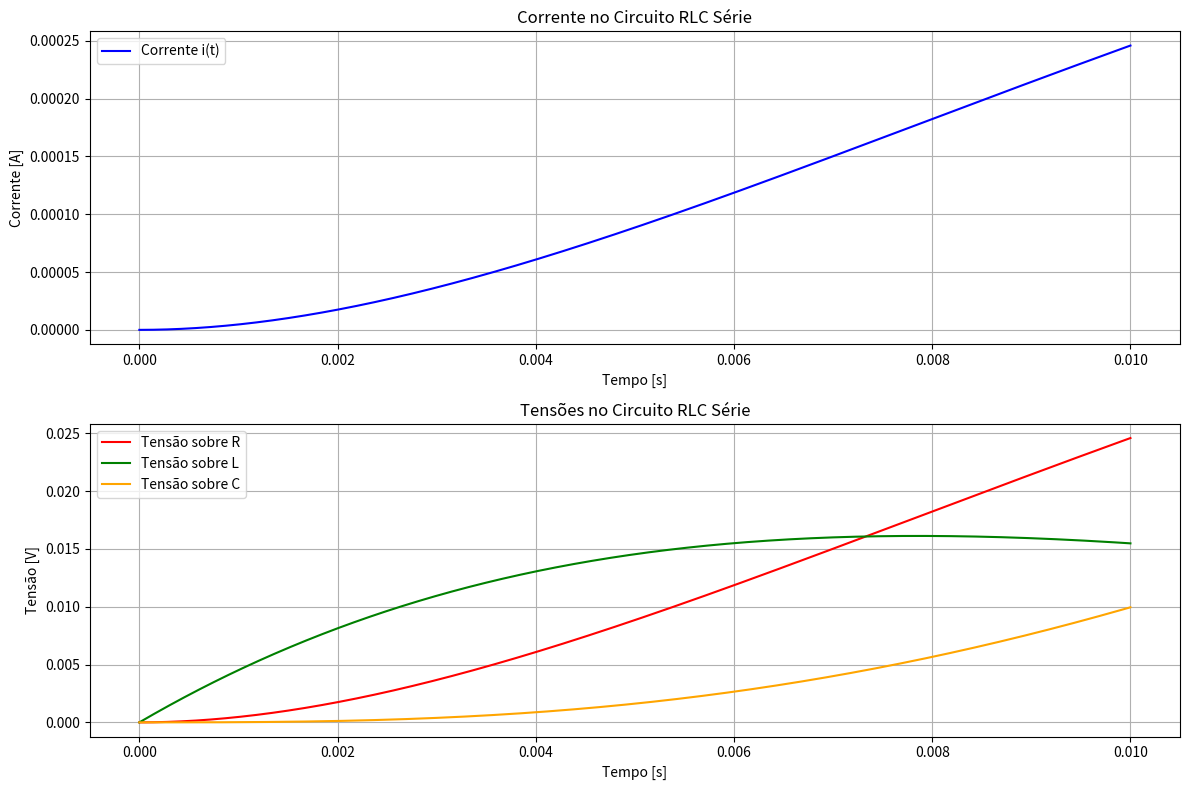

This chart was generated by the following Python code:
import numpy as np
import sympy as sp
from scipy.integrate import odeint
import matplotlib.pyplot as plt
import pandas as pd

# =============================================================================
# Classe Base para Circuitos Elétricos
# =============================================================================
class Circuito:
    def __init__(self, R, L, C, V0):
        self.R = R  # Resistência em ohms
        self.L = L  # Indutância em henrys
        self.C = C  # Capacitância em farads
        self.V0 = V0  # Tensão de entrada (pode ser função ou valor)

    def equacao_diferencial(self):
        t = sp.symbols('t')
        i = sp.Function('i')(t)
        eq = sp.Eq(self.L * i.diff(t, t) + self.R * i.diff(t) + (1 / self.C) * i, self.V0)
        return eq

    def resolver_ode(self, i0, di0, t):
        def modelo(y, t):
            i, di = y
            d2i = (self.V0 - self.R * di - (1 / self.C) * i) / self.L
            return [di, d2i]

        y0 = [i0, di0]
        sol = odeint(modelo, y0, t)
        return sol[:, 0], sol[:, 1]  # Retorna i(t) e di/dt

# =============================================================================
# Classe Específica para Circuito RLC Série
# =============================================================================
class CircuitoRlcSerie(Circuito):
    def __init__(self, R, L, C, V0):
        super().__init__(R, L, C, V0)

    def calcular_tensoes(self, i, di_dt, t):
        vR = self.R * i
        vL = self.L * di_dt
        q = np.cumsum(i * np.gradient(t))  # Integrando i(t) numericamente
        vC = q / self.C
        return vR, vL, vC

    def simular(self, i0=0, di0=0, t_max=0.1, n=1000):
        t = np.linspace(0, t_max, n)
        i, di_dt = self.resolver_ode(i0, di0, t)
        vR, vL, vC = self.calcular_tensoes(i, di_dt, t)

        df = pd.DataFrame({
            'Tempo (s)': t,
            'Corrente i(t) [A]': i,
            'Tensão R [V]': vR,
            'Tensão L [V]': vL,
            'Tensão C [V]': vC
        })

        return t, i, vR, vL, vC, df

    def plotar(self, t, i, vR, vL, vC):
        plt.figure(figsize=(12, 8))
        plt.subplot(2, 1, 1)
        plt.plot(t, i, label='Corrente i(t)', color='blue')
        plt.title('Corrente no Circuito RLC Série')
        plt.xlabel('Tempo [s]')
        plt.ylabel('Corrente [A]')
        plt.grid(True)
        plt.legend()

        plt.subplot(2, 1, 2)
        plt.plot(t, vR, label='Tensão sobre R', color='red')
        plt.plot(t, vL, label='Tensão sobre L', color='green')
        plt.plot(t, vC, label='Tensão sobre C', color='orange')
        plt.title('Tensões no Circuito RLC Série')
        plt.xlabel('Tempo [s]')
        plt.ylabel('Tensão [V]')
        plt.grid(True)
        plt.legend()

        plt.tight_layout()
        plt.show()

# =============================================================================
# Exemplo de Uso
# =============================================================================
if __name__ == '__main__':
    mestre = CircuitoRlcSerie(R=100, L=0.5, C=0.0001, V0=5)
    t, i, vR, vL, vC, df = mestre.simular(i0=0, di0=0, t_max=0.01, n=1000)
    mestre.plotar(t, i, vR, vL, vC)
    df.to_csv('resultado_rlc.csv', index=False)
